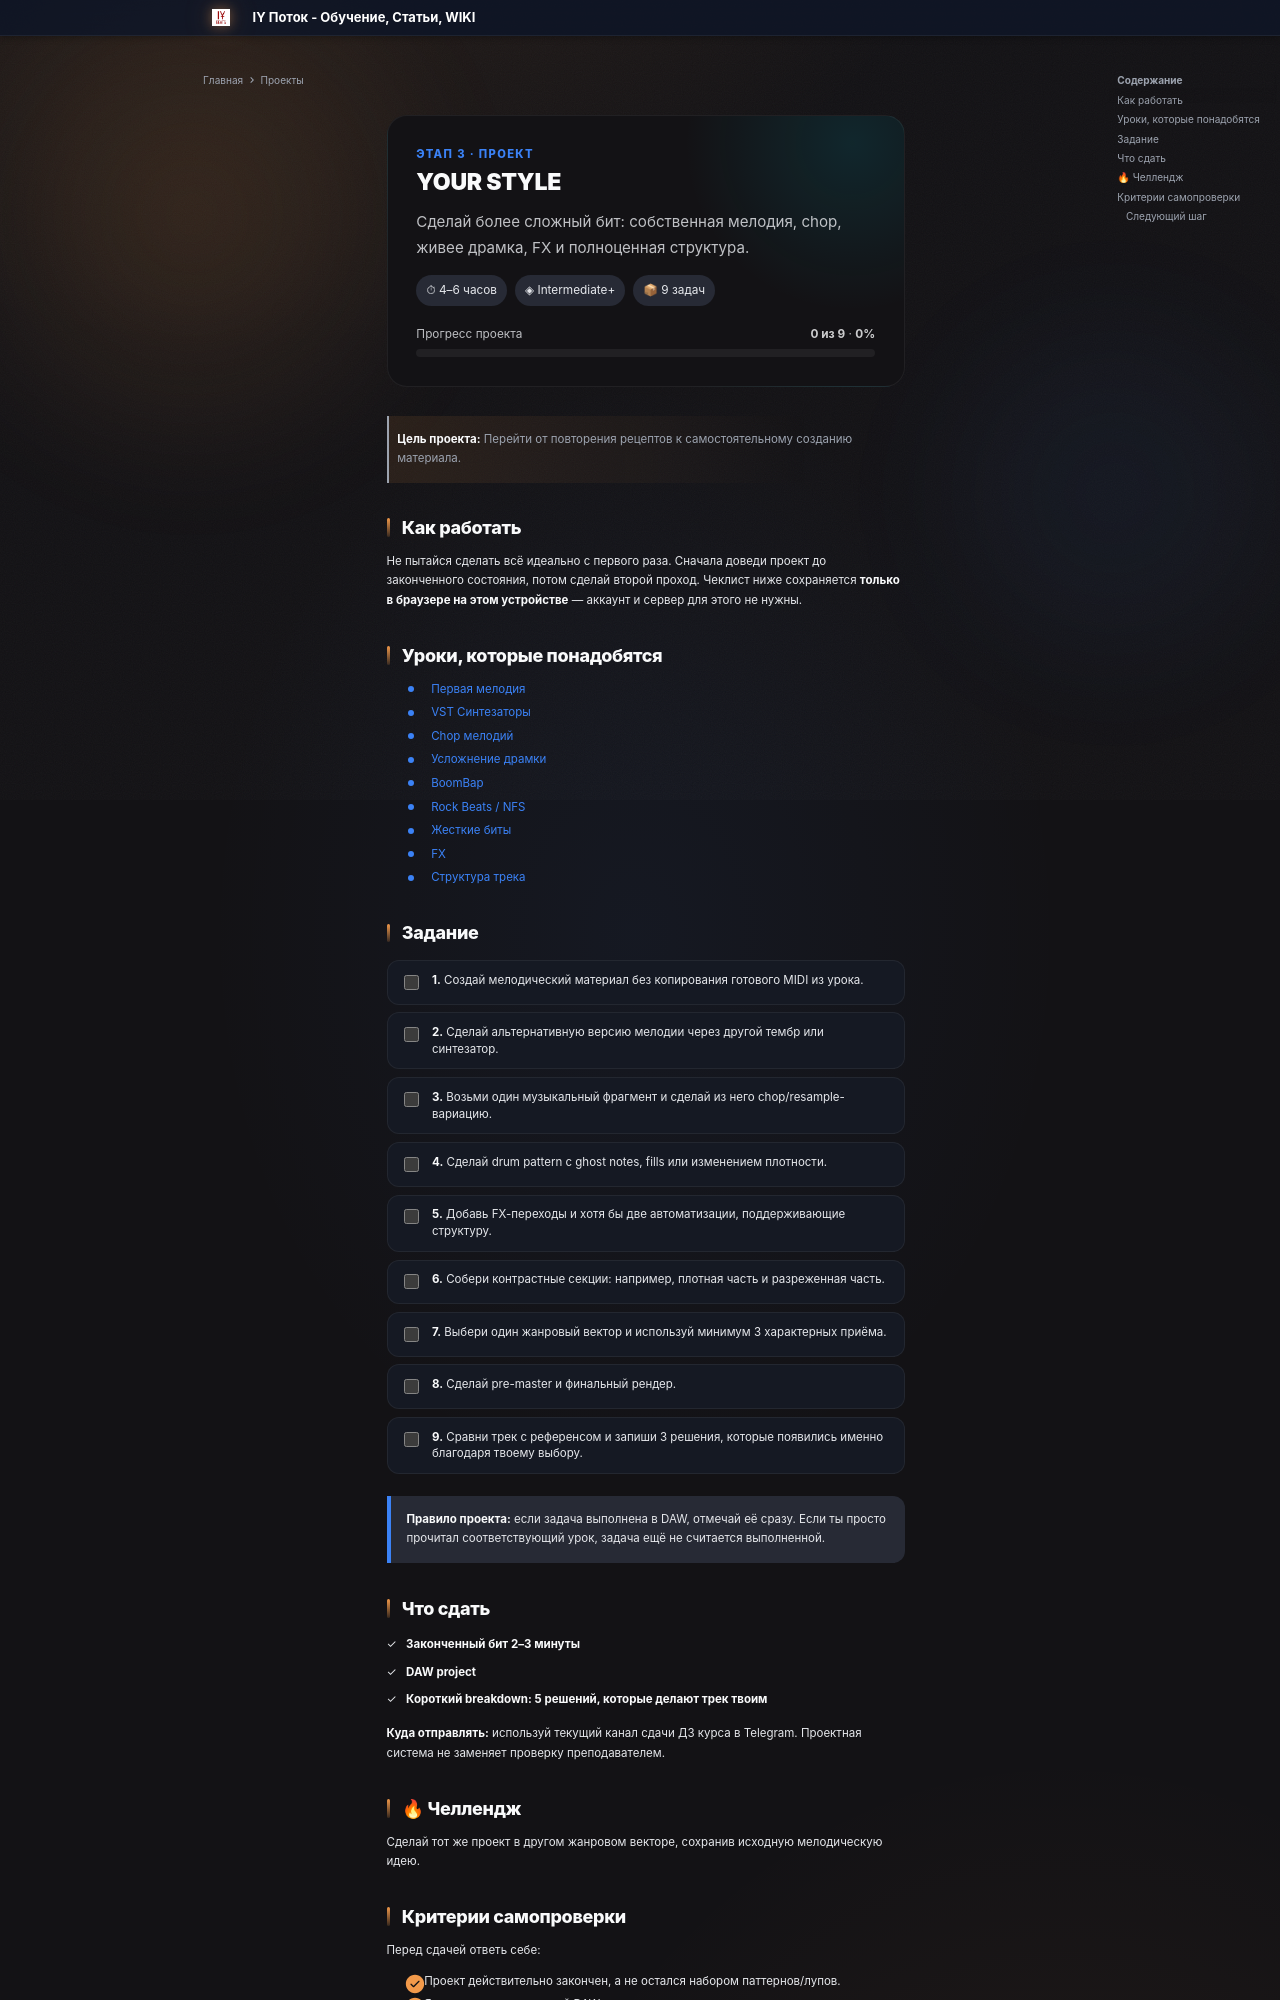

repository: programmcompose/potoksite · page: projects/etap3/index.html · generator: mkdocs

---
hide:
  - navigation
---

<div class="potok-project-hero" data-potok-project="p03">
  <div class="potok-project-kicker">Этап 3 · ПРОЕКТ</div>
  <h1>YOUR STYLE</h1>
  <p class="potok-project-subtitle">Сделай более сложный бит: собственная мелодия, chop, живее драмка, FX и полноценная структура.</p>

  <div class="potok-project-meta">
    <span class="potok-project-chip">⏱ 4–6 часов</span>
    <span class="potok-project-chip">◈ Intermediate+</span>
    <span class="potok-project-chip">📦 9 задач</span>
  </div>

  <div class="potok-project-progress">
    <div class="potok-project-progress__row">
      <span>Прогресс проекта</span>
      <span><strong data-project-count>0 из 9</strong> · <strong data-project-percent>0%</strong></span>
    </div>
    <div class="potok-project-progress__bar"><div class="potok-project-progress__fill" data-project-fill></div></div>
  </div>
</div>

> **Цель проекта:** Перейти от повторения рецептов к самостоятельному созданию материала.

## Как работать

Не пытайся сделать всё идеально с первого раза. Сначала доведи проект до законченного состояния, потом сделай второй проход. Чеклист ниже сохраняется **только в браузере на этом устройстве** — аккаунт и сервер для этого не нужны.

## Уроки, которые понадобятся

- [Первая мелодия](../etap3/pervaya-melodiya.md)
- [VST Синтезаторы](../etap3/vst-sintezatory.md)
- [Chop мелодий](../etap3/chop-melodiy.md)
- [Усложнение драмки](../etap3/usloznenie-dramki.md)
- [BoomBap](../etap3/boombap-bity.md)
- [Rock Beats / NFS](../etap3/rock-beats-nfs.md)
- [Жесткие биты](../etap3/zhestkie-bity.md)
- [FX](../etap3/fx-manipulyacii.md)
- [Структура трека](../etap3/struktura-traka.md)

## Задание

<div class="potok-project-tasklist">
<label class="potok-project-task">
<input type="checkbox" data-project-task="task-01">
<span class="potok-project-task__text"><strong>1.</strong> Создай мелодический материал без копирования готового MIDI из урока.</span>
</label>
<label class="potok-project-task">
<input type="checkbox" data-project-task="task-02">
<span class="potok-project-task__text"><strong>2.</strong> Сделай альтернативную версию мелодии через другой тембр или синтезатор.</span>
</label>
<label class="potok-project-task">
<input type="checkbox" data-project-task="task-03">
<span class="potok-project-task__text"><strong>3.</strong> Возьми один музыкальный фрагмент и сделай из него chop/resample-вариацию.</span>
</label>
<label class="potok-project-task">
<input type="checkbox" data-project-task="task-04">
<span class="potok-project-task__text"><strong>4.</strong> Сделай drum pattern с ghost notes, fills или изменением плотности.</span>
</label>
<label class="potok-project-task">
<input type="checkbox" data-project-task="task-05">
<span class="potok-project-task__text"><strong>5.</strong> Добавь FX-переходы и хотя бы две автоматизации, поддерживающие структуру.</span>
</label>
<label class="potok-project-task">
<input type="checkbox" data-project-task="task-06">
<span class="potok-project-task__text"><strong>6.</strong> Собери контрастные секции: например, плотная часть и разреженная часть.</span>
</label>
<label class="potok-project-task">
<input type="checkbox" data-project-task="task-07">
<span class="potok-project-task__text"><strong>7.</strong> Выбери один жанровый вектор и используй минимум 3 характерных приёма.</span>
</label>
<label class="potok-project-task">
<input type="checkbox" data-project-task="task-08">
<span class="potok-project-task__text"><strong>8.</strong> Сделай pre-master и финальный рендер.</span>
</label>
<label class="potok-project-task">
<input type="checkbox" data-project-task="task-09">
<span class="potok-project-task__text"><strong>9.</strong> Сравни трек с референсом и запиши 3 решения, которые появились именно благодаря твоему выбору.</span>
</label>
</div>

<div class="potok-project-callout">
<strong>Правило проекта:</strong> если задача выполнена в DAW, отмечай её сразу. Если ты просто прочитал соответствующий урок, задача ещё не считается выполненной.
</div>
